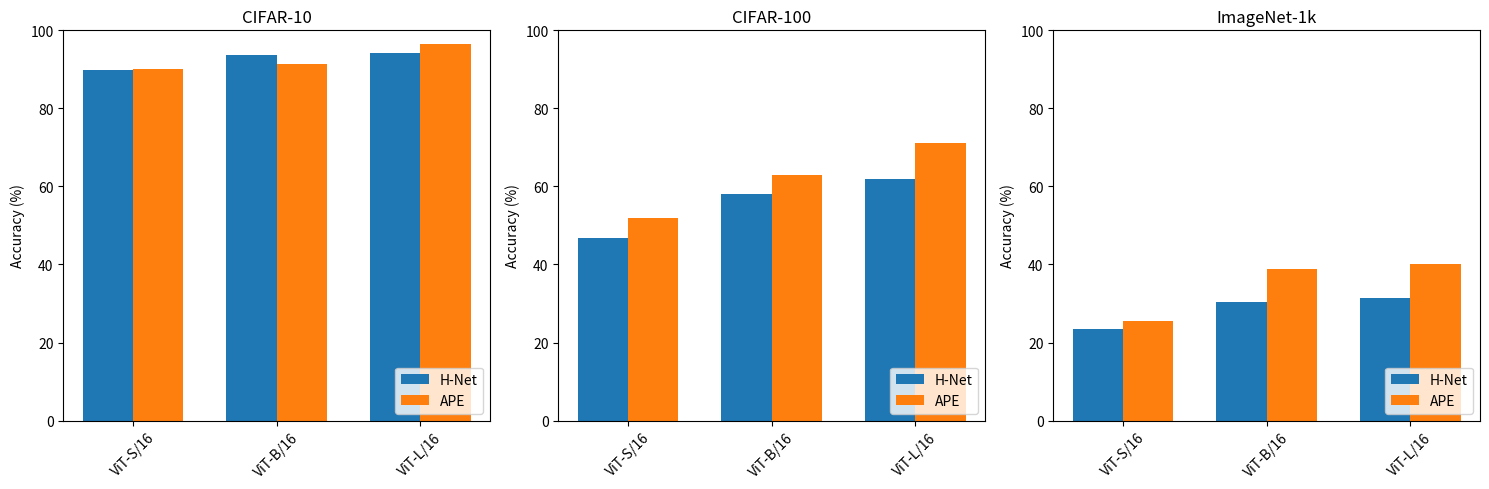

Here is the Python script that generated this plot:
import numpy as np
import matplotlib.pyplot as plt

models = ['ViT-S/16', 'ViT-B/16', 'ViT-L/16']

# APE (baseline) data
ape_cifar10 = [90.1, 91.4, 96.6]
ape_cifar100 = [51.9, 63.0, 71.2]
ape_imagenet = [25.5, 38.9, 40.0]

# H-Net data
hnet_cifar10 = [89.8, 93.6, 94.3]
hnet_cifar100 = [46.7, 58.0, 62.0]
hnet_imagenet = [23.4, 30.3, 31.4]

fig, (ax1, ax2, ax3) = plt.subplots(1, 3, figsize=(15, 5))
width = 0.35
x = np.arange(len(models))

def create_bar_plot(ax, ape, hnet, title):
    ax.bar(x - width/2, hnet, width, label='H-Net')
    ax.bar(x + width/2, ape, width, label='APE')
    ax.set_ylabel('Accuracy (%)')
    ax.set_title(title)
    ax.set_xticks(x)
    ax.set_xticklabels(models, rotation=45)
    ax.set_ylim([0, 100])
    ax.legend(loc="lower right")

create_bar_plot(ax1, ape_cifar10, hnet_cifar10, 'CIFAR-10')
create_bar_plot(ax2, ape_cifar100, hnet_cifar100, 'CIFAR-100')
create_bar_plot(ax3, ape_imagenet, hnet_imagenet, 'ImageNet-1k')

plt.tight_layout()
plt.savefig("small_scale_vits_img_clf.png")
